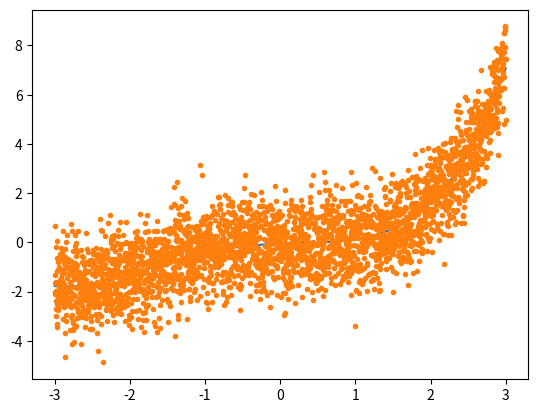

The matplotlib source for this figure: (Note: this script raises an exception after producing the figure.)
import numpy as np
from matplotlib import pyplot as plt
plt.ion()

np.random.seed(5)

x=np.linspace(-3,3,3001)
y_true=(x**4+3*x**3-3*x**2+2.5*x-1)/20

plt.clf()
plt.plot(x,y_true)
plt.show()

y=y_true+np.random.randn(len(x))
plt.plot(x,y,'.')

order=25
A=np.zeros([len(y),order])
#we want A*m to give me polynomial in x
#so A[:,0]=1
#A[:,1]=x
#A[:,2]=x**2

#A*(x**0 coeff, x**1 coeff, x**2 coeff...)
for i in range(order):
    A[:,i]=x**i

#ptrue=np.asarray([-1,2.5,-3,3,1])/20
#yy=A@ptrue #should be true model
#plt.plot(x,yy)

lhs=A.T@A
rhs=A.T@y
u,s,v=np.linalg.svd(lhs,0)
sinv=1/s
mask=s<(1e-8*s.max()) #find small-ish singular valus
sinv[mask]=0 #zap 'em out in the inverse!
lhs_inv=v.T@(np.diag(sinv))@u.T
lhs_inv=np.linalg.pinv(lhs)


#fitp=np.linalg.inv(lhs)@rhs
fitp=lhs_inv@rhs
print('ptrue: ',ptrue)
print('fitp: ',fitp)




y_fit=A@fitp  #our best guess for what the data should have been
plt.plot(x,y_fit)
print('chisq is ',np.sum((y_fit-y)**2))

e,v=np.linalg.eigh(lhs)
print('rcond is: ',e.max()/e.min())
